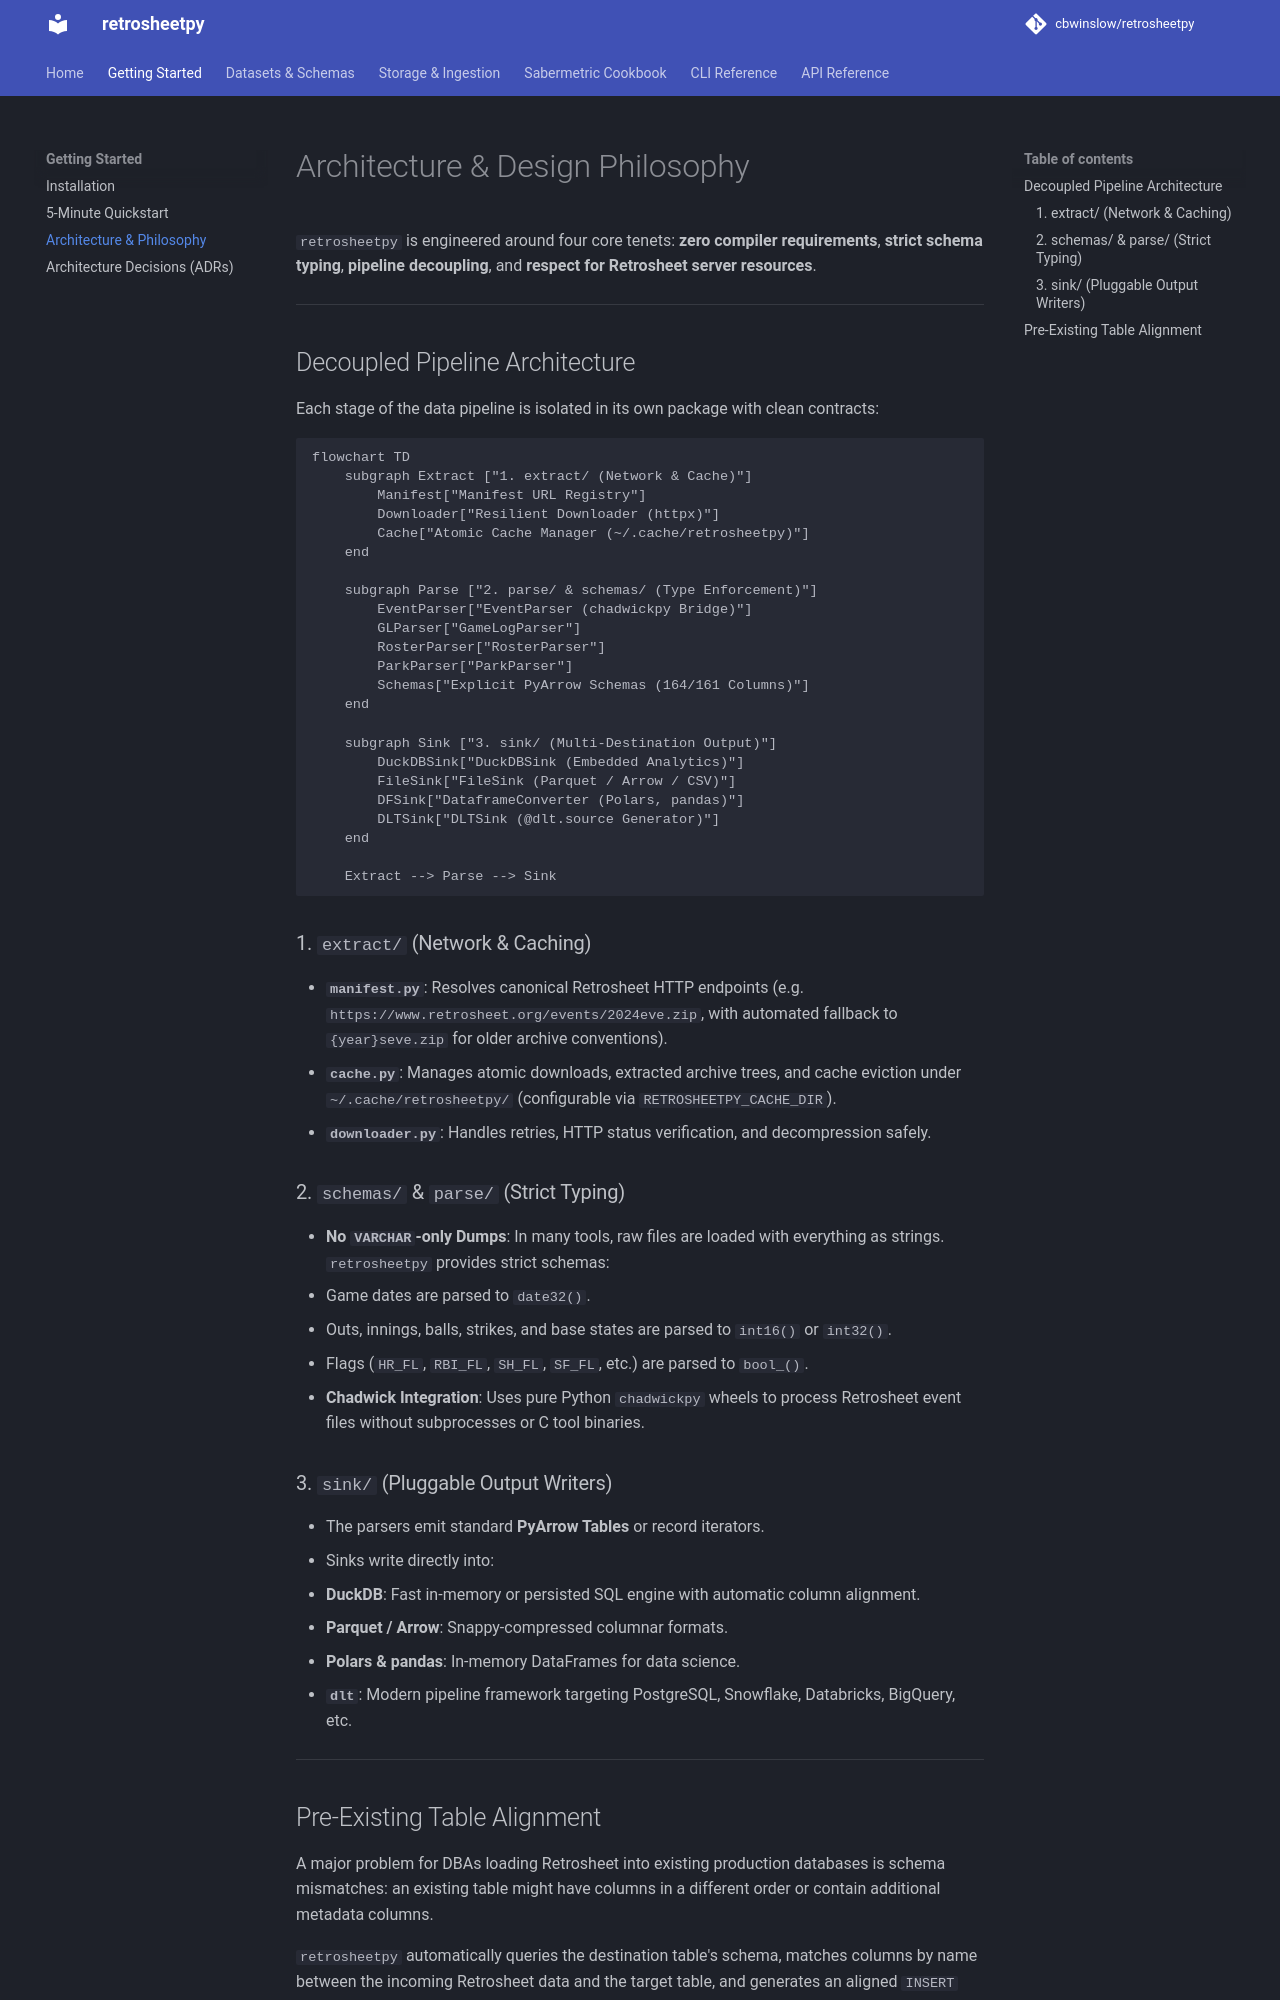

repository: cbwinslow/retrosheetpy · page: getting-started/architecture/index.html · generator: mkdocs

# Architecture & Design Philosophy

`retrosheetpy` is engineered around four core tenets: **zero compiler requirements**, **strict schema typing**, **pipeline decoupling**, and **respect for Retrosheet server resources**.

---

## Decoupled Pipeline Architecture

Each stage of the data pipeline is isolated in its own package with clean contracts:

```mermaid
flowchart TD
    subgraph Extract ["1. extract/ (Network & Cache)"]
        Manifest["Manifest URL Registry"]
        Downloader["Resilient Downloader (httpx)"]
        Cache["Atomic Cache Manager (~/.cache/retrosheetpy)"]
    end

    subgraph Parse ["2. parse/ & schemas/ (Type Enforcement)"]
        EventParser["EventParser (chadwickpy Bridge)"]
        GLParser["GameLogParser"]
        RosterParser["RosterParser"]
        ParkParser["ParkParser"]
        Schemas["Explicit PyArrow Schemas (164/161 Columns)"]
    end

    subgraph Sink ["3. sink/ (Multi-Destination Output)"]
        DuckDBSink["DuckDBSink (Embedded Analytics)"]
        FileSink["FileSink (Parquet / Arrow / CSV)"]
        DFSink["DataframeConverter (Polars, pandas)"]
        DLTSink["DLTSink (@dlt.source Generator)"]
    end

    Extract --> Parse --> Sink
```

### 1. `extract/` (Network & Caching)
* **`manifest.py`**: Resolves canonical Retrosheet HTTP endpoints (e.g. `https://www.retrosheet.org/events/2024eve.zip`, with automated fallback to `{year}seve.zip` for older archive conventions).
* **`cache.py`**: Manages atomic downloads, extracted archive trees, and cache eviction under `~/.cache/retrosheetpy/` (configurable via `RETROSHEETPY_CACHE_DIR`).
* **`downloader.py`**: Handles retries, HTTP status verification, and decompression safely.

### 2. `schemas/` & `parse/` (Strict Typing)
* **No `VARCHAR`-only Dumps**: In many tools, raw files are loaded with everything as strings. `retrosheetpy` provides strict schemas:
  * Game dates are parsed to `date32()`.
  * Outs, innings, balls, strikes, and base states are parsed to `int16()` or `int32()`.
  * Flags (`HR_FL`, `RBI_FL`, `SH_FL`, `SF_FL`, etc.) are parsed to `bool_()`.
* **Chadwick Integration**: Uses pure Python `chadwickpy` wheels to process Retrosheet event files without subprocesses or C tool binaries.

### 3. `sink/` (Pluggable Output Writers)
* The parsers emit standard **PyArrow Tables** or record iterators.
* Sinks write directly into:
  * **DuckDB**: Fast in-memory or persisted SQL engine with automatic column alignment.
  * **Parquet / Arrow**: Snappy-compressed columnar formats.
  * **Polars & pandas**: In-memory DataFrames for data science.
  * **`dlt`**: Modern pipeline framework targeting PostgreSQL, Snowflake, Databricks, BigQuery, etc.

---
